Dataset: dataset (GitHub, vinni-905/EcoVision-AI-Pollution-Detection). Classes: good, moderate, unhealthy for sensitive groups, unhealthy, very unhealthy, severe.

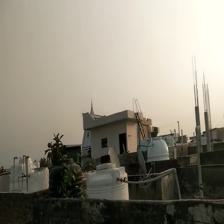
Label: very unhealthy

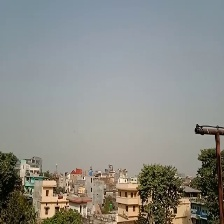
Label: moderate

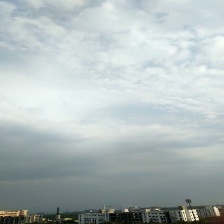
Label: unhealthy

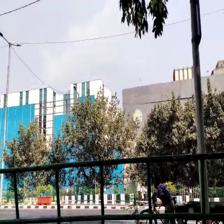
Label: severe

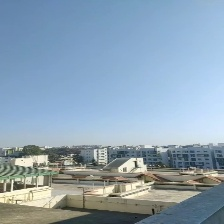
Label: good

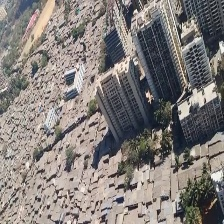
Label: unhealthy
